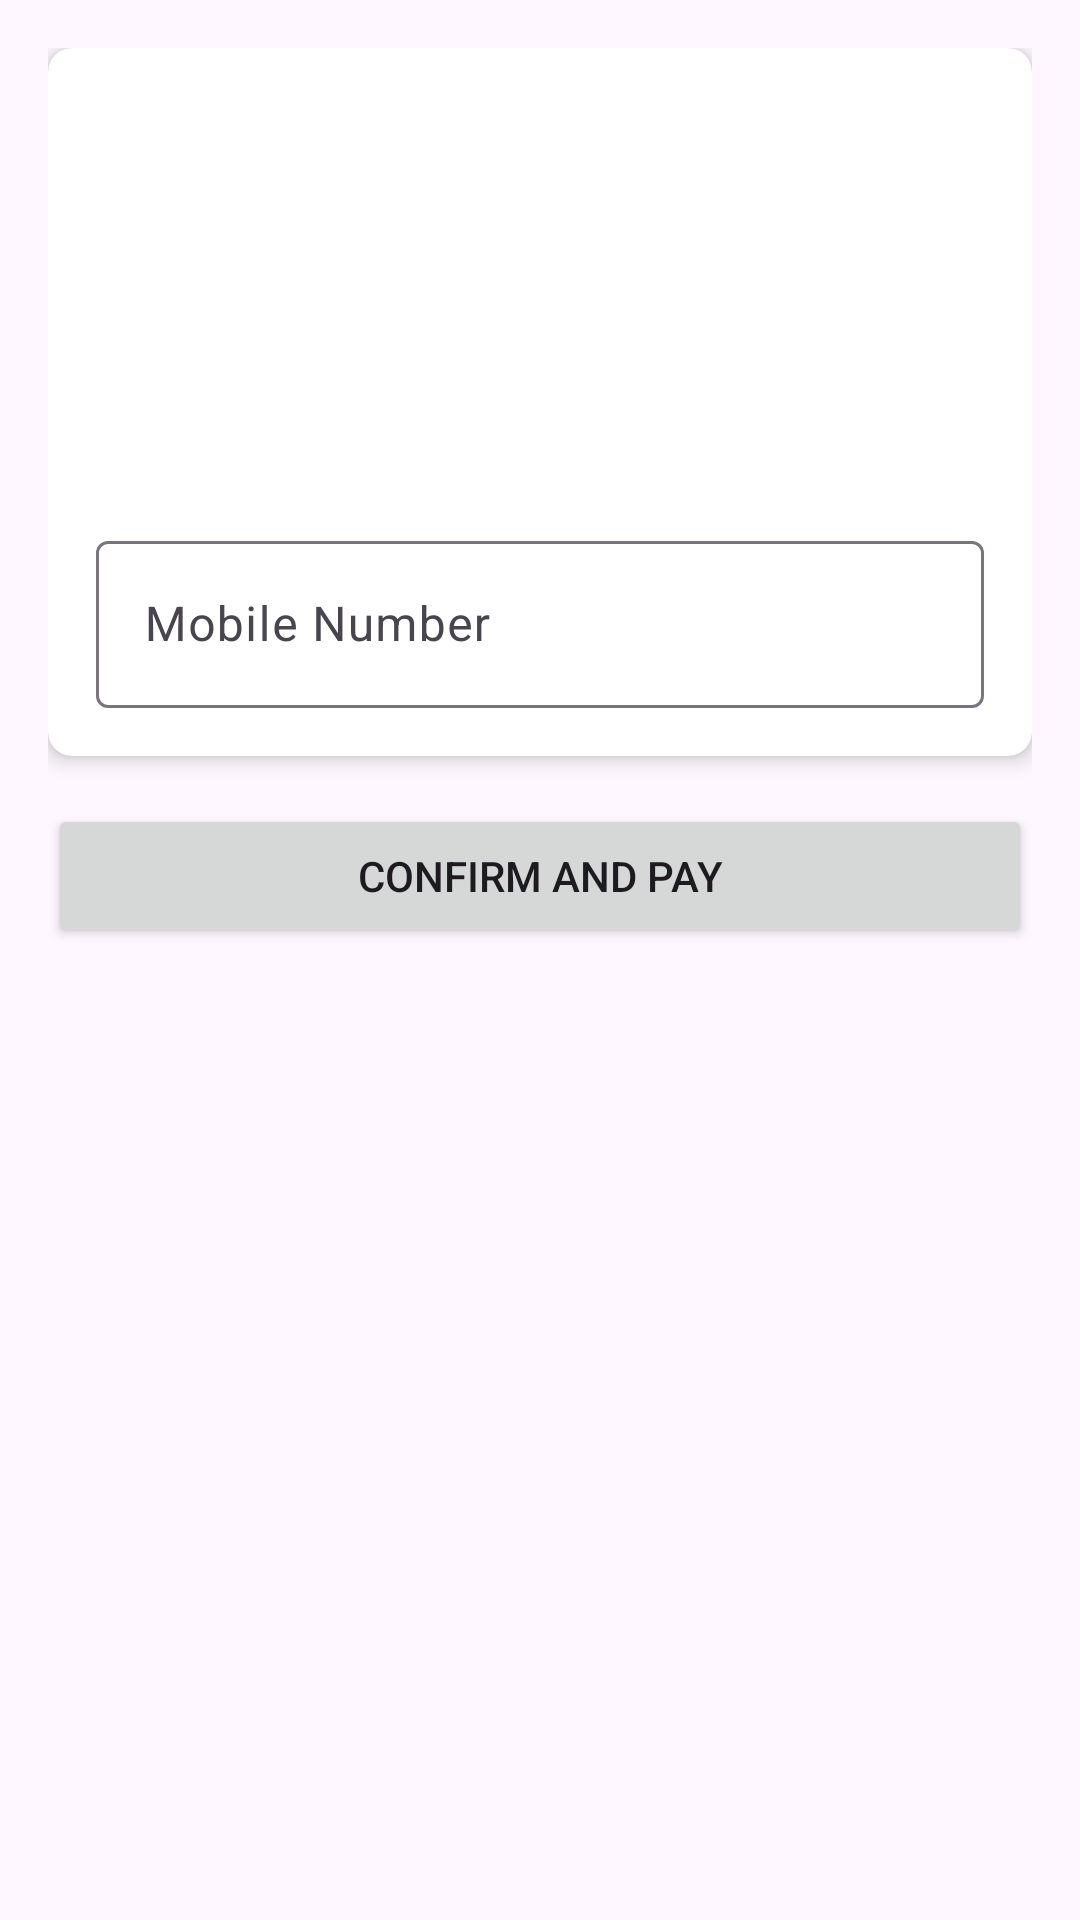

Reconstruct the res/layout file that produces this screen, plus the resources it refers to.
<!-- AndroidManifest.xml: application theme Theme.NavixPassanger -->
<!-- res/layout/activity_ticket_confirmation.xml -->
<?xml version="1.0" encoding="utf-8"?>
<LinearLayout xmlns:android="http://schemas.android.com/apk/res/android"
    xmlns:app="http://schemas.android.com/apk/res-auto"
    android:layout_width="match_parent"
    android:layout_height="match_parent"
    android:orientation="vertical"
    android:padding="16dp">

    <androidx.cardview.widget.CardView
        android:layout_width="match_parent"
        android:layout_height="wrap_content"
        android:layout_marginBottom="16dp"
        app:cardCornerRadius="8dp"
        app:cardElevation="4dp">

        <LinearLayout
            android:layout_width="match_parent"
            android:layout_height="wrap_content"
            android:orientation="vertical"
            android:padding="16dp">

            <TextView
                android:id="@+id/userNameText"
                android:layout_width="match_parent"
                android:layout_height="wrap_content"
                android:textStyle="bold"
                android:layout_marginBottom="8dp"/>

            <TextView
                android:id="@+id/fromToText"
                android:layout_width="match_parent"
                android:layout_height="wrap_content"
                android:layout_marginBottom="8dp"/>

            <TextView
                android:id="@+id/journeyTypeText"
                android:layout_width="match_parent"
                android:layout_height="wrap_content"
                android:layout_marginBottom="8dp"/>

            <TextView
                android:id="@+id/busTypeText"
                android:layout_width="match_parent"
                android:layout_height="wrap_content"
                android:layout_marginBottom="8dp"/>

            <TextView
                android:id="@+id/fareText"
                android:layout_width="match_parent"
                android:layout_height="wrap_content"
                android:textStyle="bold"
                android:layout_marginBottom="16dp"/>

            <com.google.android.material.textfield.TextInputLayout
                android:layout_width="match_parent"
                android:layout_height="wrap_content"
                android:hint="Mobile Number">

                <com.google.android.material.textfield.TextInputEditText
                    android:id="@+id/mobileNumberInput"
                    android:layout_width="match_parent"
                    android:layout_height="wrap_content"
                    android:inputType="phone"
                    android:digits="0123456789"
                    android:maxLength="10"/>

            </com.google.android.material.textfield.TextInputLayout>

        </LinearLayout>

    </androidx.cardview.widget.CardView>

    <Button
        android:id="@+id/confirmButton"
        android:layout_width="match_parent"
        android:layout_height="wrap_content"
        android:text="Confirm and Pay"/>

</LinearLayout>
<!-- resources referenced by this layout -->
<resources>
  <style name="Theme.NavixPassanger" parent="Base.Theme.NavixPassanger" />
  <style name="Base.Theme.NavixPassanger" parent="Theme.Material3.DayNight.NoActionBar">
          
          
      </style>
</resources>
